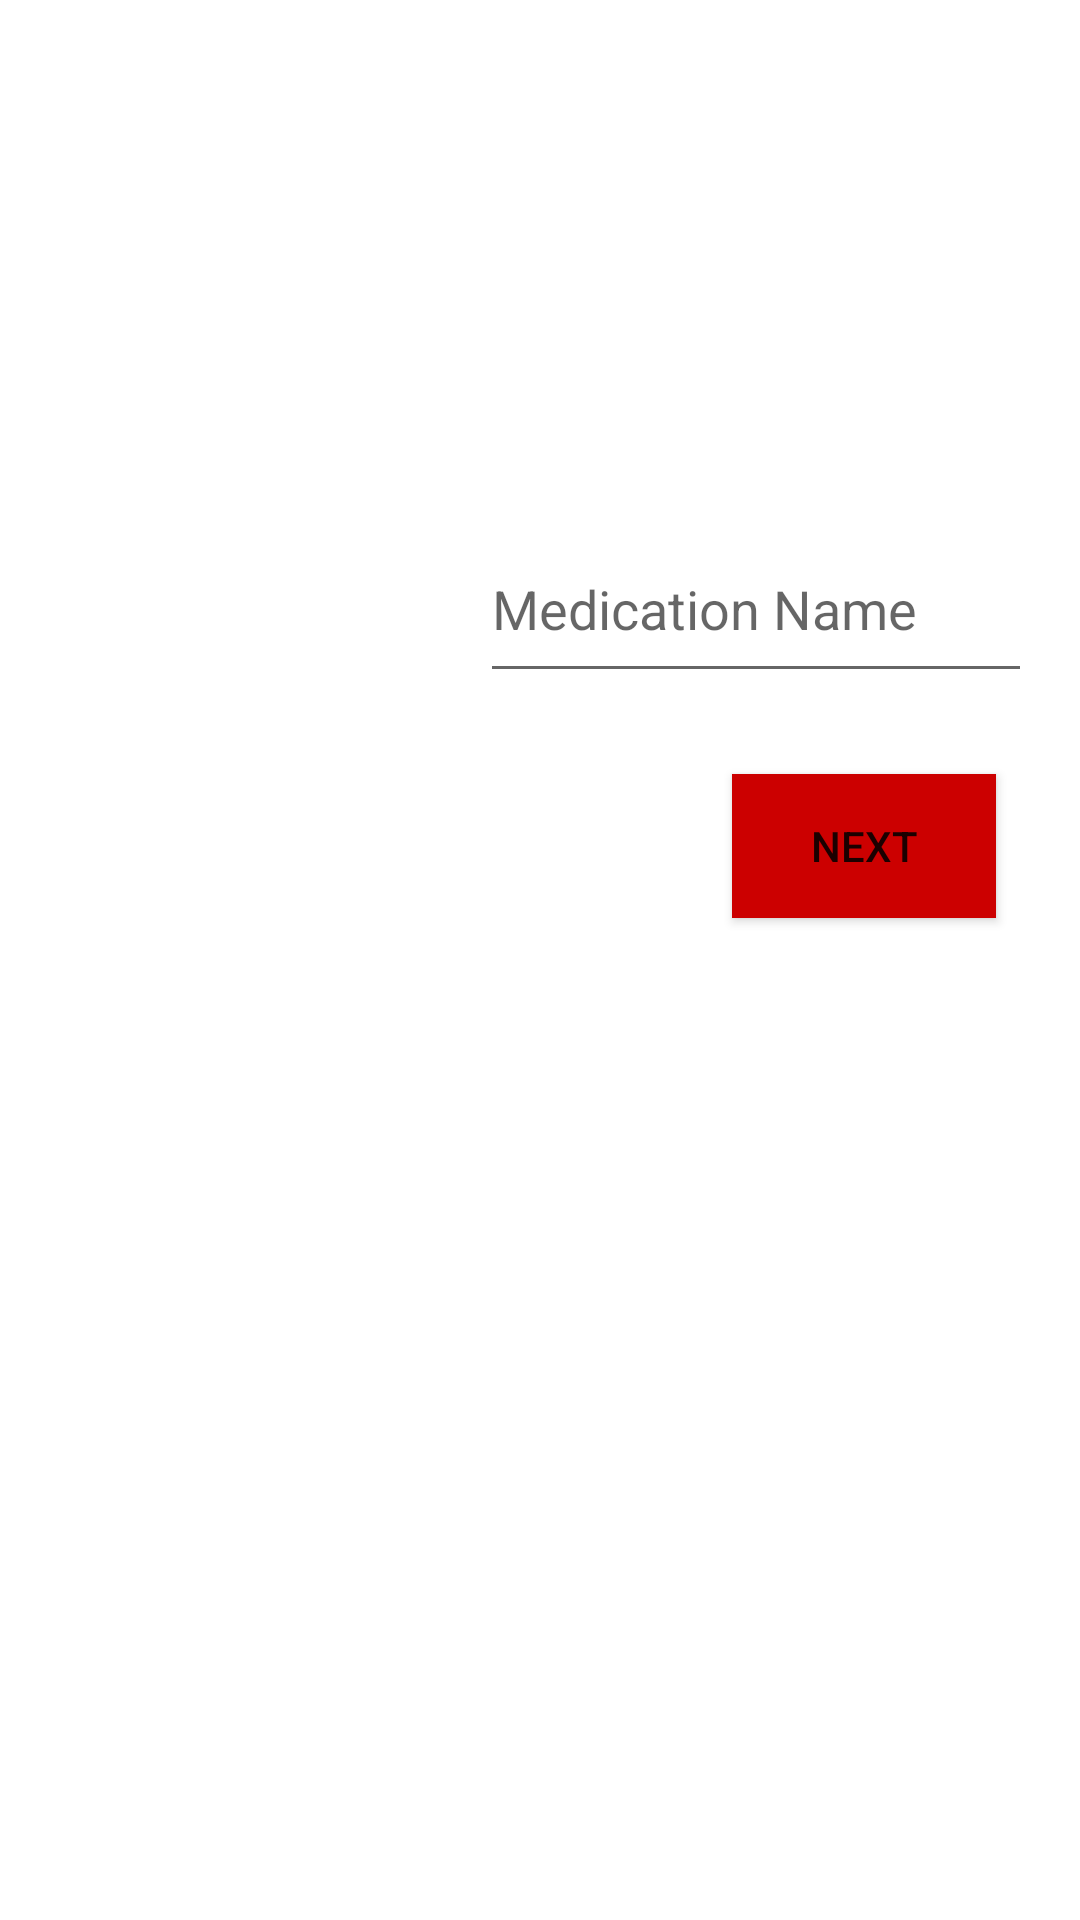

Layout XML and referenced resources for this Android screen:
<!-- AndroidManifest.xml: application theme AppTheme -->
<!-- res/layout/activity_main5.xml -->
<?xml version="1.0" encoding="utf-8"?>
<android.support.constraint.ConstraintLayout xmlns:android="http://schemas.android.com/apk/res/android"
    xmlns:app="http://schemas.android.com/apk/res-auto"
    xmlns:tools="http://schemas.android.com/tools"
    android:layout_width="match_parent"
    android:layout_height="match_parent"
    android:background="@android:color/background_light"
    tools:context="com.example.hp.healthcare.MainActivity5"
    tools:layout_editor_absoluteX="0dp"
    tools:layout_editor_absoluteY="81dp">

    <ImageView
        android:id="@+id/imageView5"
        android:layout_width="222dp"
        android:layout_height="474dp"
        app:srcCompat="@drawable/lo"
        tools:ignore="ContentDescription,MissingConstraints"
        android:contentDescription=""
        tools:layout_constraintTop_creator="1"
        tools:layout_constraintRight_creator="1"
        tools:layout_constraintBottom_creator="1"
        app:layout_constraintBottom_toTopOf="@+id/medname"
        android:layout_marginStart="4dp"
        android:layout_marginEnd="4dp"
        app:layout_constraintRight_toRightOf="parent"
        android:layout_marginTop="62dp"
        tools:layout_constraintLeft_creator="1"
        android:layout_marginBottom="55dp"
        app:layout_constraintLeft_toLeftOf="parent"
        app:layout_constraintTop_toTopOf="parent"
        app:layout_constraintVertical_bias="0.0"
        app:layout_constraintHorizontal_bias="0.018" />

    <EditText
        android:id="@+id/medname"
        android:layout_width="184dp"
        android:layout_height="59dp"
        android:layout_marginBottom="409dp"
        android:ems="10"
        android:hint="Medication Name"
        android:inputType="textPersonName"
        app:layout_constraintBottom_toBottomOf="parent"
        app:layout_constraintLeft_toLeftOf="parent"
        app:layout_constraintRight_toRightOf="parent"
        tools:ignore="HardcodedText,LabelFor"
        tools:layout_constraintBottom_creator="1"
        tools:layout_constraintLeft_creator="1"
        tools:layout_constraintRight_creator="1"
        app:layout_constraintHorizontal_bias="0.909" />

    <Button
        android:id="@+id/next"
        android:layout_width="wrap_content"
        android:layout_height="wrap_content"
        android:layout_marginEnd="12dp"
        android:layout_marginTop="27dp"
        android:background="@android:color/holo_red_dark"
        android:text="@string/b"
        app:layout_constraintRight_toRightOf="@+id/medname"
        app:layout_constraintTop_toBottomOf="@+id/medname"
        tools:ignore="MissingConstraints"
        tools:layout_constraintRight_creator="1"
        tools:layout_constraintTop_creator="1" />
</android.support.constraint.ConstraintLayout>
<!-- resources referenced by this layout -->
<resources>
  <string name="b">Next</string>
  <style name="AppTheme" parent="Theme.AppCompat.Light.NoActionBar">
          
          <item name="colorPrimary">@color/colorPrimary</item>
          <item name="colorPrimaryDark">@color/colorPrimaryDark</item>
          <item name="colorAccent">@color/colorAccent</item>
  
          <item name="actionModeBackground">@color/colorPrimary</item>
          <item name="actionBarPopupTheme">@style/ThemeOverlay.AppCompat</item>
          <item name="android:windowNoTitle">true</item>
          <item name="windowActionModeOverlay">true</item>
      </style>
  <color name="colorPrimary">#2943d6</color>
  <color name="colorPrimaryDark">#f6911e</color>
  <color name="colorAccent">#ff4081</color>
</resources>
